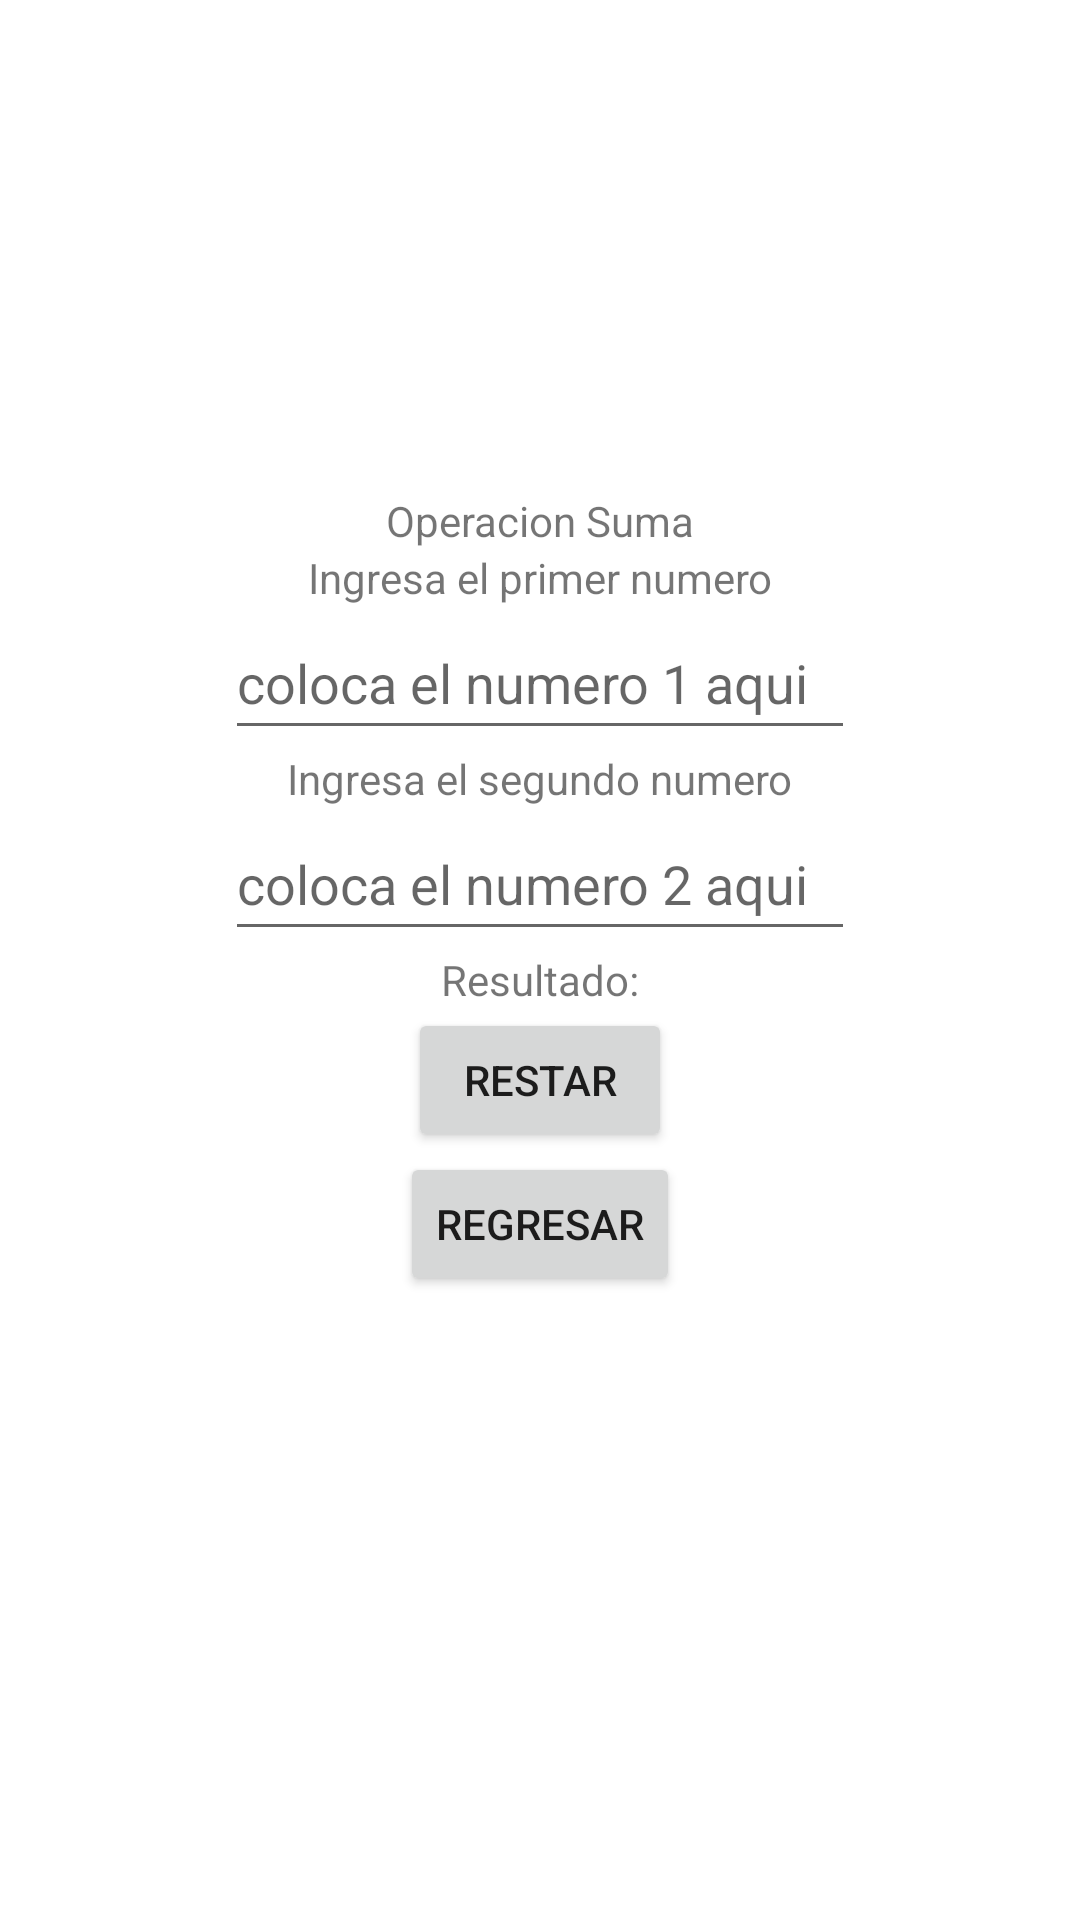

This screen was rendered from an Android layout file. Write that file and the resources it references.
<!-- AndroidManifest.xml: application theme Theme.P47S212022CPA -->
<!-- res/layout/activity_resta.xml -->
<?xml version="1.0" encoding="utf-8"?>
<androidx.constraintlayout.widget.ConstraintLayout xmlns:android="http://schemas.android.com/apk/res/android"
    xmlns:app="http://schemas.android.com/apk/res-auto"
    xmlns:tools="http://schemas.android.com/tools"
    android:layout_width="match_parent"
    android:layout_height="match_parent"
    tools:context=".ActivityResta">

    <EditText
        android:id="@+id/txtresta2"
        android:layout_width="wrap_content"
        android:layout_height="wrap_content"
        android:ems="10"
        android:hint="@string/place2"
        android:inputType="textPersonName"
        android:minHeight="48dp"
        app:layout_constraintEnd_toEndOf="parent"
        app:layout_constraintStart_toStartOf="parent"
        app:layout_constraintTop_toBottomOf="@+id/textView4" />

    <Button
        android:id="@+id/btnatras2"
        android:layout_width="wrap_content"
        android:layout_height="wrap_content"
        android:text="@string/regresar"
        app:layout_constraintEnd_toEndOf="parent"
        app:layout_constraintStart_toStartOf="parent"
        app:layout_constraintTop_toBottomOf="@+id/btnrestar" />

    <TextView
        android:id="@+id/lblresult1"
        android:layout_width="wrap_content"
        android:layout_height="wrap_content"
        android:text="@string/lresultado"
        app:layout_constraintEnd_toEndOf="parent"
        app:layout_constraintStart_toStartOf="parent"
        app:layout_constraintTop_toBottomOf="@+id/txtresta2" />

    <TextView
        android:id="@+id/textView4"
        android:layout_width="wrap_content"
        android:layout_height="wrap_content"
        android:text="@string/lnum2"
        app:layout_constraintEnd_toEndOf="parent"
        app:layout_constraintStart_toStartOf="parent"
        app:layout_constraintTop_toBottomOf="@+id/txtresta1" />

    <Button
        android:id="@+id/btnrestar"
        android:layout_width="wrap_content"
        android:layout_height="wrap_content"
        android:onClick="div"
        android:text="@string/calcular1"
        app:layout_constraintEnd_toEndOf="parent"
        app:layout_constraintStart_toStartOf="parent"
        app:layout_constraintTop_toBottomOf="@+id/lblresult1" />

    <EditText
        android:id="@+id/txtresta1"
        android:layout_width="wrap_content"
        android:layout_height="wrap_content"
        android:ems="10"
        android:hint="@string/place1"
        android:inputType="textPersonName"
        android:minHeight="48dp"
        app:layout_constraintEnd_toEndOf="parent"
        app:layout_constraintStart_toStartOf="parent"
        app:layout_constraintTop_toBottomOf="@+id/textView5" />

    <TextView
        android:id="@+id/textView5"
        android:layout_width="wrap_content"
        android:layout_height="wrap_content"
        android:text="@string/lnum1"
        app:layout_constraintEnd_toEndOf="parent"
        app:layout_constraintStart_toStartOf="parent"
        app:layout_constraintTop_toBottomOf="@+id/textView6" />

    <TextView
        android:id="@+id/textView6"
        android:layout_width="wrap_content"
        android:layout_height="wrap_content"
        android:layout_marginTop="164dp"
        android:text="@string/titulo"
        app:layout_constraintEnd_toEndOf="parent"
        app:layout_constraintStart_toStartOf="parent"
        app:layout_constraintTop_toTopOf="parent" />
</androidx.constraintlayout.widget.ConstraintLayout>
<!-- resources referenced by this layout -->
<resources>
  <string name="calcular1">Restar</string>
  <string name="lnum1">Ingresa el primer numero</string>
  <string name="lnum2">Ingresa el segundo numero</string>
  <string name="lresultado">Resultado:</string>
  <string name="place1">coloca el numero 1 aqui</string>
  <string name="place2">coloca el numero 2 aqui</string>
  <string name="regresar">Regresar</string>
  <string name="titulo">Operacion Suma</string>
  <style name="Theme.P47S212022CPA" parent="Theme.MaterialComponents.DayNight.DarkActionBar">
          
          <item name="colorPrimary">@color/purple_500</item>
          <item name="colorPrimaryVariant">@color/purple_700</item>
          <item name="colorOnPrimary">@color/white</item>
          
          <item name="colorSecondary">@color/teal_200</item>
          <item name="colorSecondaryVariant">@color/teal_700</item>
          <item name="colorOnSecondary">@color/black</item>
          
          <item name="android:statusBarColor" tools:targetApi="l">?attr/colorPrimaryVariant</item>
          
      </style>
  <!-- not gathered from this repository: default colours our renderer supplied (Android Studio template values) -->
  <color name="purple_500">#FF6200EE</color>
  <color name="purple_700">#FF3700B3</color>
  <color name="teal_200">#FF03DAC5</color>
  <color name="teal_700">#FF018786</color>
  <color name="black">#FF000000</color>
  <color name="white">#FFFFFFFF</color>
</resources>
